Run: headless pygame with SDL's dummy video driver; simulated clock (each Clock.tick advances the game by its frame time, no real sleeping); random seed 0; keys injected as events and as key.get_pressed() state; no mouse input; restart key R tapped at the start of phases 3 and 4.
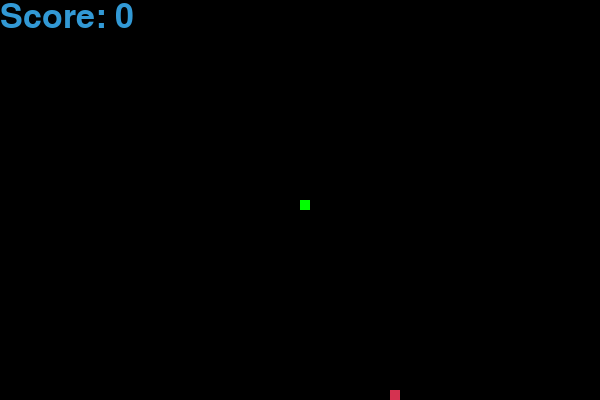
Frame 1 of 4 · flips 1–60 · no input
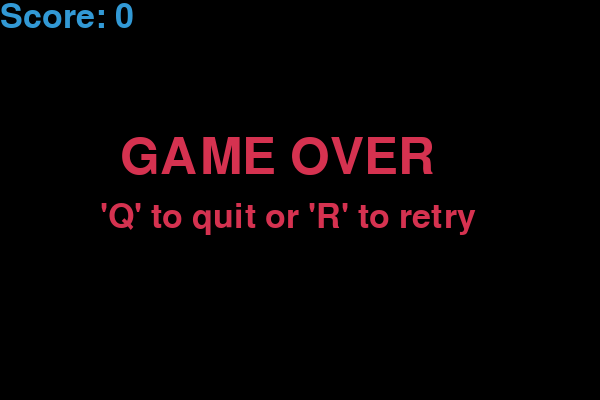
Frame 2 of 4 · flips 61–180 · tapped SPACE, RETURN · held RIGHT (→), D
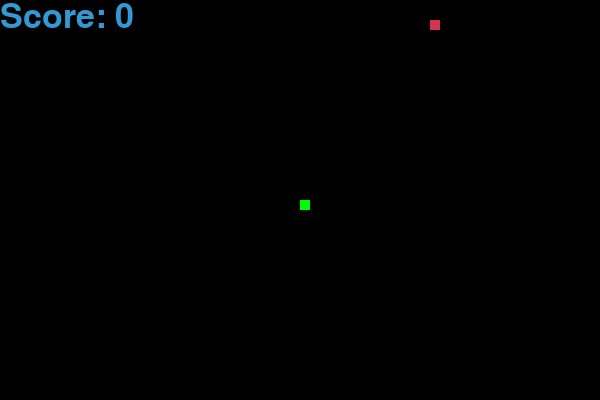
Frame 3 of 4 · flips 181–300 · tapped R · held DOWN (↓), S
Frame 4 of 4 · flips 301–420 · tapped R · held LEFT (←), A, UP (↑), W · screen same as frame 2, image omitted

The pygame program that drew these frames:

#!/usr/bin/env python
import pygame
import time
import random

# Define colors
BLACK = (0, 0, 0)
RED = (213, 50, 80)
GREEN = (0, 255, 0)
BLUE = (50, 153, 213)
BLINKING_COLOR = (255, 255, 255)

# Set up the game window
DIS_WIDTH = 600
DIS_HEIGHT = 400
DIS = pygame.display.set_mode((DIS_WIDTH, DIS_HEIGHT))
pygame.display.set_caption('Snake Game')

# Set up the snake and food
SNAKE_BLOCK = 10
SNAKE_SPEED = 15

FONT_STYLE = pygame.font.SysFont(None, 50)

# Function to draw the snake
def draw_snake(snake_block, snake_list, snake_color=GREEN):
    for segment in snake_list:
        pygame.draw.rect(DIS, snake_color, [segment[0], segment[1], snake_block, snake_block])

# Function to display the score
def display_score(score):
    score_text = FONT_STYLE.render("Score: " + str(score), True, BLUE)
    DIS.blit(score_text, [0, 0])

# Function for the game over screen
def game_over_screen(length_of_snake):
    over_font = pygame.font.SysFont(None, 75)
    over_text = over_font.render("GAME OVER", True, RED)
    DIS.blit(over_text, [DIS_WIDTH / 5, DIS_HEIGHT / 3])

    message = FONT_STYLE.render("'Q' to quit or 'R' to retry", True, RED)
    DIS.blit(message, [DIS_WIDTH / 6, DIS_HEIGHT / 2])

    display_score(length_of_snake - 1)
    pygame.display.update()

    pygame.time.wait(2000)  # Wait for 2 seconds

# Function to run the game
def game_loop():
    global SNAKE_SPEED  # Use global variable for SNAKE_SPEED

    game_over = False
    game_close = False

    x1 = DIS_WIDTH / 2
    y1 = DIS_HEIGHT / 2

    x1_change = 0
    y1_change = 0

    snake_list = []
    length_of_snake = 1

    foodx = round(random.randrange(0, DIS_WIDTH - SNAKE_BLOCK) / 10.0) * 10.0
    foody = round(random.randrange(0, DIS_HEIGHT - SNAKE_BLOCK) / 10.0) * 10.0

    blinking_duration = 500  # milliseconds
    blinking_timer = 0
    blinking_color_flag = False

    original_snake_color = GREEN

    while not game_over:

        while game_close:
            DIS.fill(BLACK)
            game_over_screen(length_of_snake)

            for event in pygame.event.get():
                if event.type == pygame.KEYDOWN:
                    if event.key == pygame.K_q:
                        game_over = True
                        game_close = False
                    if event.key == pygame.K_r:
                        game_loop()

        for event in pygame.event.get():
            if event.type == pygame.QUIT:
                game_over = True
            if event.type == pygame.KEYDOWN:
                if event.key == pygame.K_LEFT and x1_change == 0:  # Ignore opposite direction
                    x1_change = -SNAKE_BLOCK
                    y1_change = 0
                elif event.key == pygame.K_RIGHT and x1_change == 0:
                    x1_change = SNAKE_BLOCK
                    y1_change = 0
                elif event.key == pygame.K_UP and y1_change == 0:
                    y1_change = -SNAKE_BLOCK
                    x1_change = 0
                elif event.key == pygame.K_DOWN and y1_change == 0:
                    y1_change = SNAKE_BLOCK
                    x1_change = 0

        if x1 >= DIS_WIDTH or x1 < 0 or y1 >= DIS_HEIGHT or y1 < 0:
            game_close = True
            game_over_screen(length_of_snake)  # Display game over screen

        x1 += x1_change
        y1 += y1_change
        DIS.fill(BLACK)

        # Blinking logic
        if blinking_timer > 0:
            blinking_timer -= pygame.time.get_ticks()
            if blinking_timer <= 0:
                blinking_color_flag = not blinking_color_flag
                blinking_timer = blinking_duration
        else:
            blinking_color_flag = False

        # Change color based on blinking flag
        snake_color = BLINKING_COLOR if blinking_color_flag else original_snake_color

        pygame.draw.rect(DIS, RED, [foodx, foody, SNAKE_BLOCK, SNAKE_BLOCK])
        snake_head = [x1, y1]
        snake_list.append(snake_head)
        if len(snake_list) > length_of_snake:
            del snake_list[0]

        for segment in snake_list[:-1]:
            if segment == snake_head:
                game_close = True

        draw_snake(SNAKE_BLOCK, snake_list, snake_color)
        display_score(length_of_snake - 1)

        pygame.display.update()

        if x1 == foodx and y1 == foody:
            foodx = round(random.randrange(0, DIS_WIDTH - SNAKE_BLOCK) / 10.0) * 10.0
            foody = round(random.randrange(0, DIS_HEIGHT - SNAKE_BLOCK) / 10.0) * 10.0
            length_of_snake += 1
            SNAKE_SPEED += 1  # Increase snake speed

            # Reset blinking timer
            blinking_timer = blinking_duration
            blinking_color_flag = True

            # Restore original snake color
            original_snake_color = GREEN

        pygame.time.Clock().tick(SNAKE_SPEED)

    pygame.quit()
    quit()

if __name__ == '__main__':
    game_loop()
